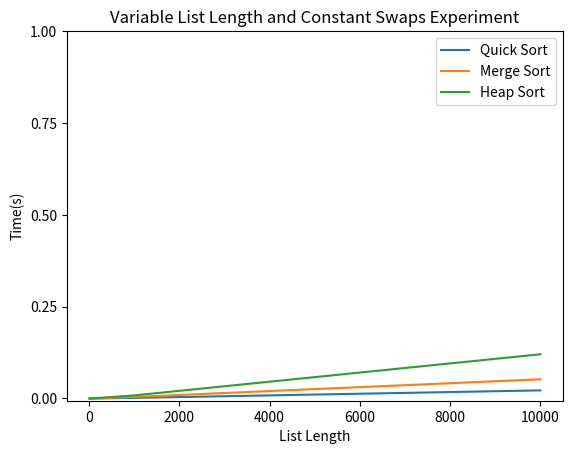

Source code (Python):
"""
This file corresponds to the first graded lab of 2XC3.
Feel free to modify and/or add functions to this file.

In contains traditional implementations for:
1) Quick sort
2) Merge sort
3) Heap sort

Author: Vincent Maccio
"""
import random
import time
import matplotlib.pyplot as plt
import numpy as np

def create_random_list(length, max_value):
    print("test")
    return [random.randint(0, max_value) for _ in range(length)]

# ************ Quick Sort ************
def quicksort(L):
    copy = quicksort_copy(L)
    for i in range(len(L)):
        L[i] = copy[i]


def quicksort_copy(L):
    if len(L) < 2:
        return L
    pivot = L[0]
    left, right = [], []
    for num in L[1:]:
        if num < pivot:
            left.append(num)
        else:
            right.append(num)
    return quicksort_copy(left) + [pivot] + quicksort_copy(right)

# *************************************


# ************ Merge Sort *************

def mergesort(L):
    if len(L) <= 1:
        return
    mid = len(L) // 2
    left, right = L[:mid], L[mid:]

    mergesort(left)
    mergesort(right)
    temp = merge(left, right)

    for i in range(len(temp)):
        L[i] = temp[i]


def merge(left, right):
    L = []
    i = j = 0

    while i < len(left) or j < len(right):
        if i >= len(left):
            L.append(right[j])
            j += 1
        elif j >= len(right):
            L.append(left[i])
            i += 1
        else:
            if left[i] <= right[j]:
                L.append(left[i])
                i += 1
            else:
                L.append(right[j])
                j += 1
    return L

# *************************************

# ************* Heap Sort *************

def heapsort(L):
    heap = Heap(L)
    for _ in range(len(L)):
        heap.extract_max()

class Heap:
    length = 0
    data = []

    def __init__(self, L):
        self.data = L
        self.length = len(L)
        self.build_heap()

    def build_heap(self):
        for i in range(self.length // 2 - 1, -1, -1):
            self.heapify(i)

    def heapify(self, i):
        largest_known = i
        if self.left(i) < self.length and self.data[self.left(i)] > self.data[i]:
            largest_known = self.left(i)
        if self.right(i) < self.length and self.data[self.right(i)] > self.data[largest_known]:
            largest_known = self.right(i)
        if largest_known != i:
            self.data[i], self.data[largest_known] = self.data[largest_known], self.data[i]
            self.heapify(largest_known)

    def insert(self, value):
        if len(self.data) == self.length:
            self.data.append(value)
        else:
            self.data[self.length] = value
        self.length += 1
        self.bubble_up(self.length - 1)

    def insert_values(self, L):
        for num in L:
            self.insert(num)

    def bubble_up(self, i):
        while i > 0 and self.data[i] > self.data[self.parent(i)]:
            self.data[i], self.data[self.parent(i)] = self.data[self.parent(i)], self.data[i]
            i = self.parent(i)

    def extract_max(self):
        self.data[0], self.data[self.length - 1] = self.data[self.length - 1], self.data[0]
        max_value = self.data[self.length - 1]
        self.length -= 1
        self.heapify(0)
        return max_value

    def left(self, i):
        return 2 * (i + 1) - 1

    def right(self, i):
        return 2 * (i + 1)

    def parent(self, i):
        return (i + 1) // 2 - 1

    def __str__(self):
        height = math.ceil(math.log(self.length + 1, 2))
        whitespace = 2 ** height
        s = ""
        for i in range(height):
            for j in range(2 ** i - 1, min(2 ** (i + 1) - 1, self.length)):
                s += " " * whitespace
                s += str(self.data[j]) + " "
            s += "\n"
            whitespace = whitespace // 2
        return s

# *************************************

def runTimeTimer(sortingAlgo,nearSortList):
    
    copyNearSort = nearSortList.copy()
    start_time = time.time()
    
    # Call the sorting algorithm on the nearSortList
    sortingAlgo(copyNearSort)

    # Record the end time
    end_time = time.time()

    # Calculate the runtime
    runtime = end_time - start_time

    # Return the sorted list and the runtime
    print(runtime)
    return runtime

def experiment4(run):
    if run:
        listLength = [10,100,1000,10000]

        quickSortOutput = []
        mergeSortOutput = []
        heapSortOutput = []

        for length in listLength:

            nearSortList = create_random_list(length, 1000)  # Adjust the parameters as needed
            quick_sort_runtime = runTimeTimer(quicksort, nearSortList)
            merge_sort_runtime = runTimeTimer(mergesort, nearSortList)
            heap_sort_runtime = runTimeTimer(heapsort, nearSortList)

            quickSortOutput.append(quick_sort_runtime)
            mergeSortOutput.append(merge_sort_runtime)
            heapSortOutput.append(heap_sort_runtime)


        plt.plot(listLength,quickSortOutput,label = "Quick Sort")
        plt.plot(listLength,mergeSortOutput,label = "Merge Sort")
        plt.plot(listLength,heapSortOutput,label = "Heap Sort")

        plt.yticks(np.arange(min(heapSortOutput), max(heapSortOutput)+1, 0.25))

        plt.xlabel('List Length')
        # naming the y axis
        plt.ylabel('Time(s)')
        
        # giving a title to my graph
        plt.title('Variable List Length and Constant Swaps Experiment')

        # show a legend on the plot
        plt.legend()
        
        # function to show the plot
        plt.show()


# ============

experiment4(True)
